The GitHub repository mcwhorpj/boardTrainingData contains a labelled image folder "boardTrainingData" with 6 categories: Arduino Nano, Arduino Uno, Jetson Nano, Jetson Xavier NX, Raspberry Pi Three, Raspberry Pi Zero. Examples follow, each with its label.

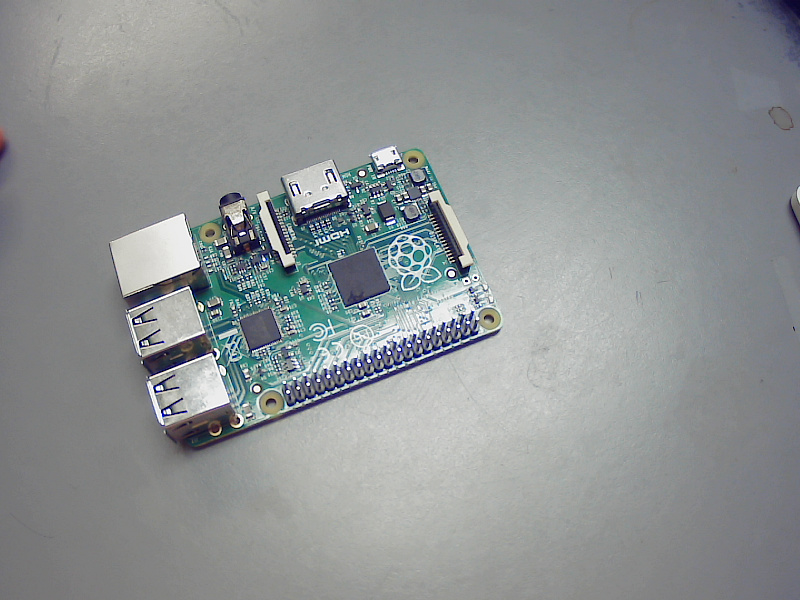
Label: Raspberry Pi Three

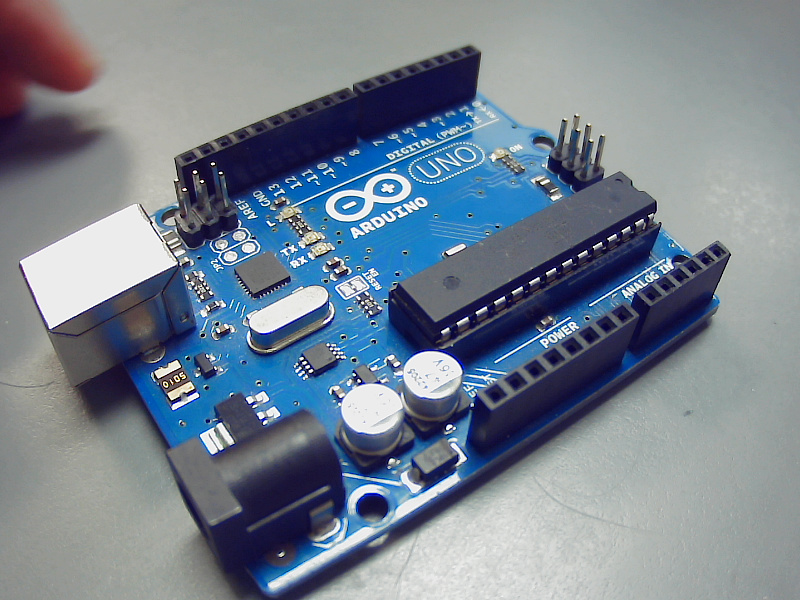
Label: Arduino Uno

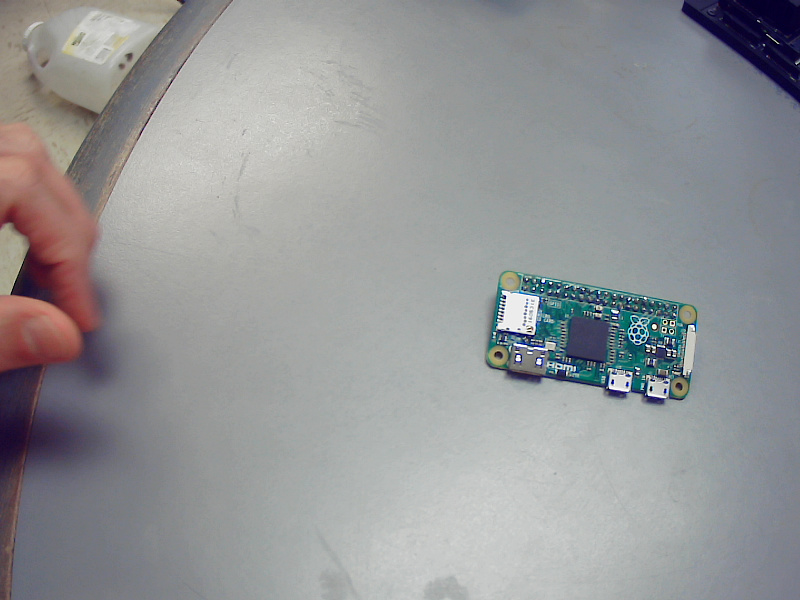
Label: Raspberry Pi Zero

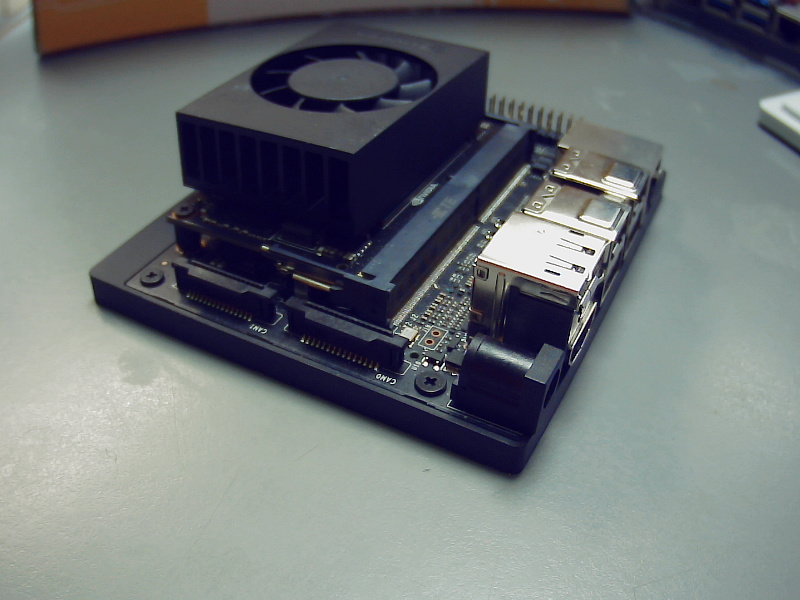
Label: Jetson Xavier NX

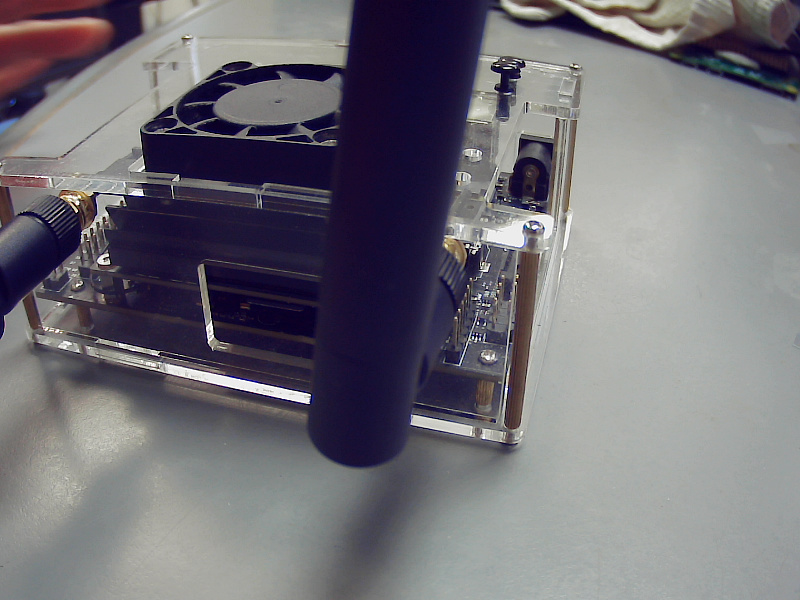
Label: Jetson Nano

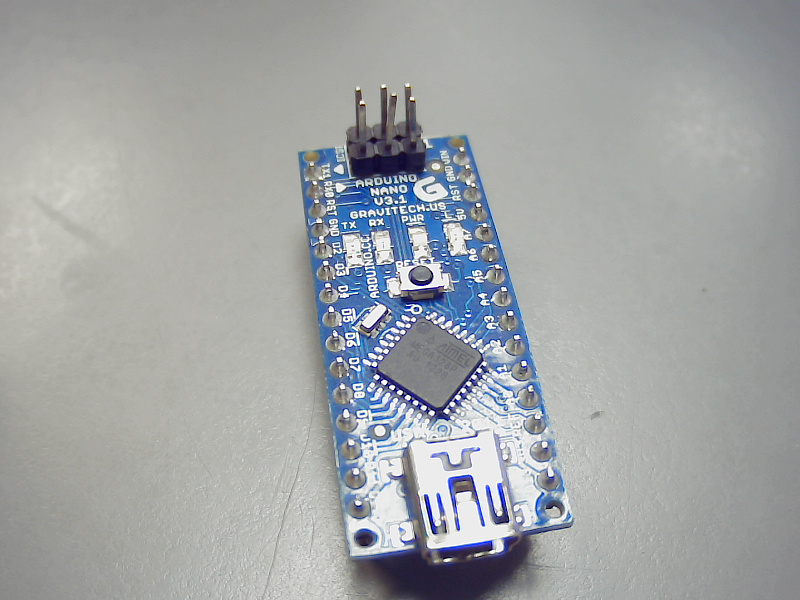
Label: Arduino Nano
